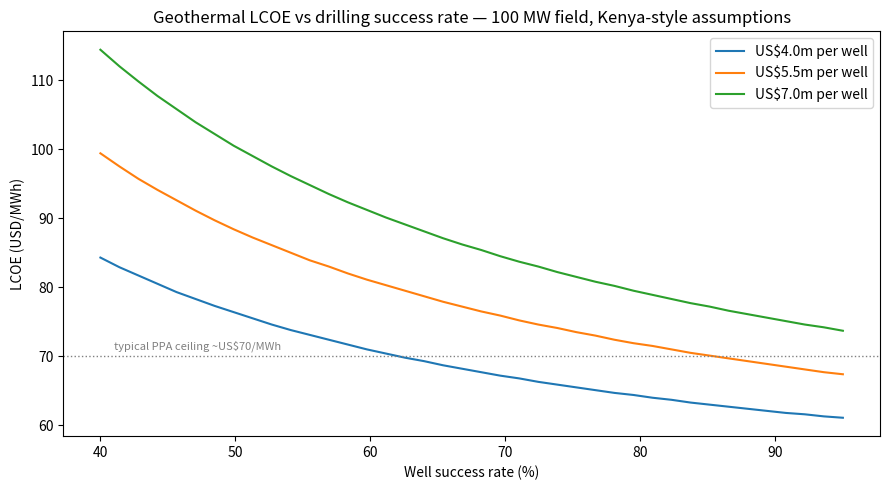
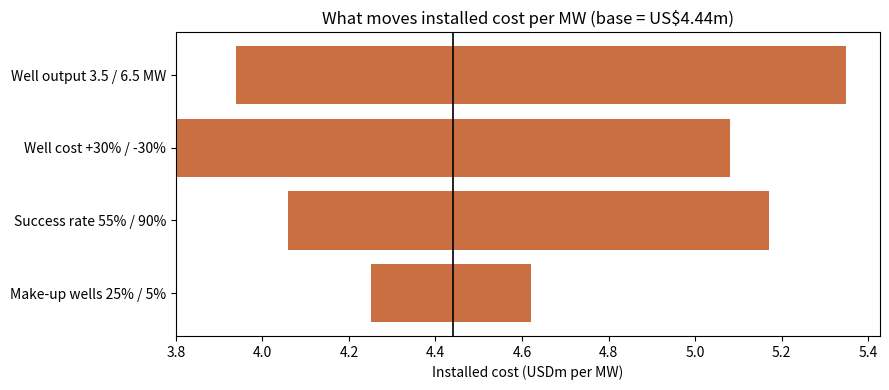

The script that saved these images, in order:
"""Geothermal drilling cost economics — Kenya-focused field development model.

Central question: what drives geothermal drilling cost, and how sensitive are
project economics to drilling outcomes?

Drilling is typically 35-50% of total geothermal CAPEX and carries the risk a
lender cannot diversify away: dry wells. This model builds a simple 100 MW
field development case (Olkaria-style assumptions) and tests how well success
rate, well cost and well productivity move installed cost per MW and LCOE.

Sources for anchor values (see README for full list):
- IFC "Success of Geothermal Wells" global study: average success ~74% for
  development wells, lower for exploration.
- Kenya (Olkaria/Menengai): wells ~2,500-3,000 m, USD 5-6m per well,
  average ~5 MW per successful production well.
- Fervo Energy published learning curve: >50% drilling time reduction 2022-24
  (used for the "learning" scenario, not the base).

Usage: python drilling_economics.py   (writes charts + CSVs to outputs/)
"""

import os
from dataclasses import dataclass, replace

import matplotlib
matplotlib.use("Agg")
import matplotlib.pyplot as plt
import numpy as np
import pandas as pd

OUT = "outputs"


@dataclass(frozen=True)
class Field:
    target_mw: float = 100.0
    mw_per_well: float = 5.0          # avg successful production well, Kenya
    success_rate: float = 0.74        # IFC global development-well average
    cost_per_well_musd: float = 5.5   # ~2,500-3,000 m Kenyan well
    injection_ratio: float = 0.25     # injection wells per production well
    makeup_pct: float = 0.15          # extra wells over life for decline
    surface_capex_musd_per_mw: float = 2.0   # plant, steam gathering, grid
    fixed_dev_cost_musd: float = 30.0        # infrastructure, roads, studies

    # LCOE layer (simple real-terms annuity)
    capacity_factor: float = 0.90
    life_yrs: int = 25
    wacc_real: float = 0.10
    opex_usd_mwh: float = 12.0


def economics(f: Field) -> dict:
    prod_wells = f.target_mw / f.mw_per_well
    wells_drilled = prod_wells / f.success_rate          # dry holes included
    total_wells = wells_drilled * (1 + f.injection_ratio) * (1 + f.makeup_pct)
    drilling_capex = total_wells * f.cost_per_well_musd
    total_capex = drilling_capex + f.surface_capex_musd_per_mw * f.target_mw + f.fixed_dev_cost_musd

    crf = f.wacc_real / (1 - (1 + f.wacc_real) ** -f.life_yrs)
    mwh_yr = f.target_mw * f.capacity_factor * 8760
    lcoe = (total_capex * 1e6 * crf) / mwh_yr + f.opex_usd_mwh

    return {
        "wells drilled (incl. dry & injection)": round(total_wells, 1),
        "drilling CAPEX (USDm)": round(drilling_capex, 1),
        "total CAPEX (USDm)": round(total_capex, 1),
        "drilling share of CAPEX": round(drilling_capex / total_capex, 3),
        "USDm per MW installed": round(total_capex / f.target_mw, 2),
        "LCOE (USD/MWh)": round(lcoe, 1),
    }


BASE = Field()
SCENARIOS = {
    "Base (Kenya today)": BASE,
    "Poor resource (55% success, 3.5 MW/well)": replace(BASE, success_rate=0.55, mw_per_well=3.5),
    "Cost inflation (+30% well cost)": replace(BASE, cost_per_well_musd=5.5 * 1.3),
    "Learning case (Fervo-style, -35% well cost, 85% success)":
        replace(BASE, cost_per_well_musd=5.5 * 0.65, success_rate=0.85),
}


def main() -> None:
    os.makedirs(OUT, exist_ok=True)

    scen = pd.DataFrame({k: economics(v) for k, v in SCENARIOS.items()})
    scen.to_csv(os.path.join(OUT, "scenario_summary.csv"))
    print(scen.to_string(), "\n")

    # Sensitivity: LCOE vs success rate for three well-cost levels
    rates = np.linspace(0.4, 0.95, 40)
    fig, ax = plt.subplots(figsize=(9, 5))
    for cost in (4.0, 5.5, 7.0):
        lcoes = [economics(replace(BASE, success_rate=r, cost_per_well_musd=cost))["LCOE (USD/MWh)"]
                 for r in rates]
        ax.plot(rates * 100, lcoes, label=f"US${cost}m per well")
    ax.axhline(70, color="grey", ls=":", lw=1)
    ax.text(41, 71, "typical PPA ceiling ~US$70/MWh", fontsize=8, color="grey")
    ax.set_xlabel("Well success rate (%)"), ax.set_ylabel("LCOE (USD/MWh)")
    ax.set_title("Geothermal LCOE vs drilling success rate — 100 MW field, Kenya-style assumptions")
    ax.legend()
    fig.tight_layout()
    fig.savefig(os.path.join(OUT, "lcoe_vs_success_rate.png"), dpi=150)

    # CAPEX waterfall by driver (tornado on USDm/MW)
    shocks = {
        "Success rate 55% / 90%": [replace(BASE, success_rate=r) for r in (0.55, 0.90)],
        "Well cost +30% / -30%": [replace(BASE, cost_per_well_musd=5.5 * m) for m in (1.3, 0.7)],
        "Well output 3.5 / 6.5 MW": [replace(BASE, mw_per_well=m) for m in (3.5, 6.5)],
        "Make-up wells 25% / 5%": [replace(BASE, makeup_pct=m) for m in (0.25, 0.05)],
    }
    base_cost = economics(BASE)["USDm per MW installed"]
    rows = {k: [economics(lo)["USDm per MW installed"], economics(hi)["USDm per MW installed"]]
            for k, (lo, hi) in shocks.items()}
    sens = pd.DataFrame(rows, index=["low_case", "high_case"]).T
    sens.to_csv(os.path.join(OUT, "sensitivity_cost_per_mw.csv"))

    order = (sens["low_case"] - sens["high_case"]).abs().sort_values().index
    fig, ax = plt.subplots(figsize=(9, 4))
    for i, k in enumerate(order):
        lo, hi = sorted(sens.loc[k])
        ax.barh(i, hi - lo, left=lo, color="#c05621", alpha=0.85)
    ax.axvline(base_cost, color="black", lw=1.2)
    ax.set_yticks(range(len(order))), ax.set_yticklabels(order)
    ax.set_xlabel("Installed cost (USDm per MW)")
    ax.set_title(f"What moves installed cost per MW (base = US${base_cost}m)")
    fig.tight_layout()
    fig.savefig(os.path.join(OUT, "tornado_cost_per_mw.png"), dpi=150)

    print("Sensitivity (USDm/MW):")
    print(sens.to_string())


if __name__ == "__main__":
    main()
